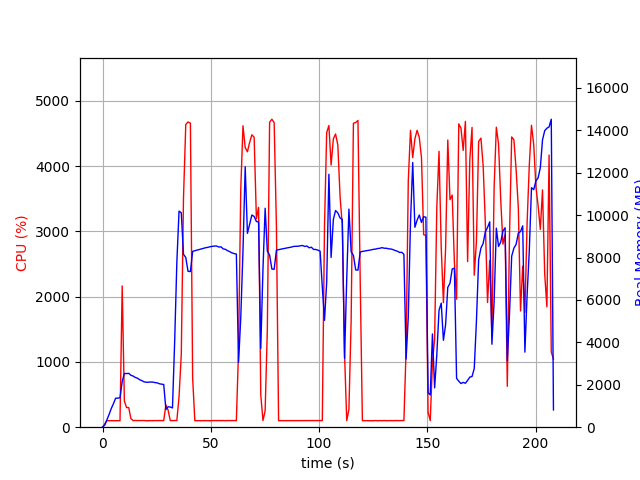

Source data for this figure (header and first rows):
elapsed_time, nproc, cpu, mem_real, mem_virtual
4.410743713378906e-05, 1, 0.0, 6.059, 1208
1.007, 1, 48.6, 98.84, 774.1
2.016, 1, 100.2, 352.8, 1894
3.023, 1, 99.3, 600.8, 3180
4.031, 1, 100.2, 880.8, 3180
5.04, 1, 99.1, 1111, 5740
6.049, 1, 100.1, 1367, 5740
7.056, 1, 100.2, 1371, 5228
8.065, 1, 99.1, 1391, 5761
9.073, 1, 2165, 2154, 9910
10.08, 1, 401.4, 2535, 10258
11.09, 1, 300.6, 2529, 10258
12.1, 1, 300.7, 2540, 10346
13.11, 1, 130.9, 2448, 10346
14.11, 1, 101.2, 2413, 10346
15.12, 1, 103.2, 2346, 10346
16.13, 1, 101.2, 2311, 10346
17.14, 1, 101.2, 2241, 10346
18.15, 1, 100.9, 2197, 10346
19.16, 1, 102.8, 2141, 10346
20.17, 1, 99.0, 2121, 10346
21.18, 1, 100.0, 2121, 10346
22.19, 1, 100.8, 2130, 10442
23.2, 1, 99.9, 2127, 10442
24.21, 1, 101.9, 2104, 10442
25.22, 1, 100.9, 2092, 10442
26.23, 1, 101.9, 2050, 10442
27.24, 1, 101.0, 2030, 10442
28.26, 1, 100.9, 2016, 10442
29.27, 1, 341.4, 834.9, 10538
30.28, 1, 261.9, 964.1, 12134
31.29, 1, 100.8, 951.9, 12134
32.3, 1, 100.9, 908.9, 12134
33.31, 1, 102.9, 4029, 38256
34.32, 1, 101.8, 7786, 38256
35.33, 1, 466.9, 10192, 38296
36.37, 1, 1116, 10114, 38296
37.39, 1, 3507, 8155, 38296
38.44, 1, 4639, 8003, 38296
39.49, 1, 4677, 7351, 38296
40.59, 1, 4659, 7341, 38296
41.62, 1, 752.2, 8294, 38917
42.63, 1, 100.2, 8323, 38917
43.64, 1, 99.2, 8351, 38917
44.64, 1, 100.2, 8379, 38917
45.65, 1, 99.1, 8409, 38917
46.66, 1, 101.2, 8438, 38917
47.67, 1, 100.2, 8466, 38917
48.68, 1, 101.1, 8484, 38917
49.69, 1, 99.1, 8514, 38917
50.7, 1, 101.2, 8529, 38917
51.71, 1, 101.9, 8544, 38917
52.72, 1, 100.9, 8542, 38917
53.73, 1, 102.0, 8498, 38917
54.74, 1, 100.8, 8505, 38917
55.75, 1, 101.9, 8410, 38917
56.76, 1, 100.0, 8388, 38917
57.77, 1, 101.9, 8325, 38917
58.78, 1, 100.9, 8277, 38917
59.79, 1, 102.0, 8221, 38917
... 146 more rows
